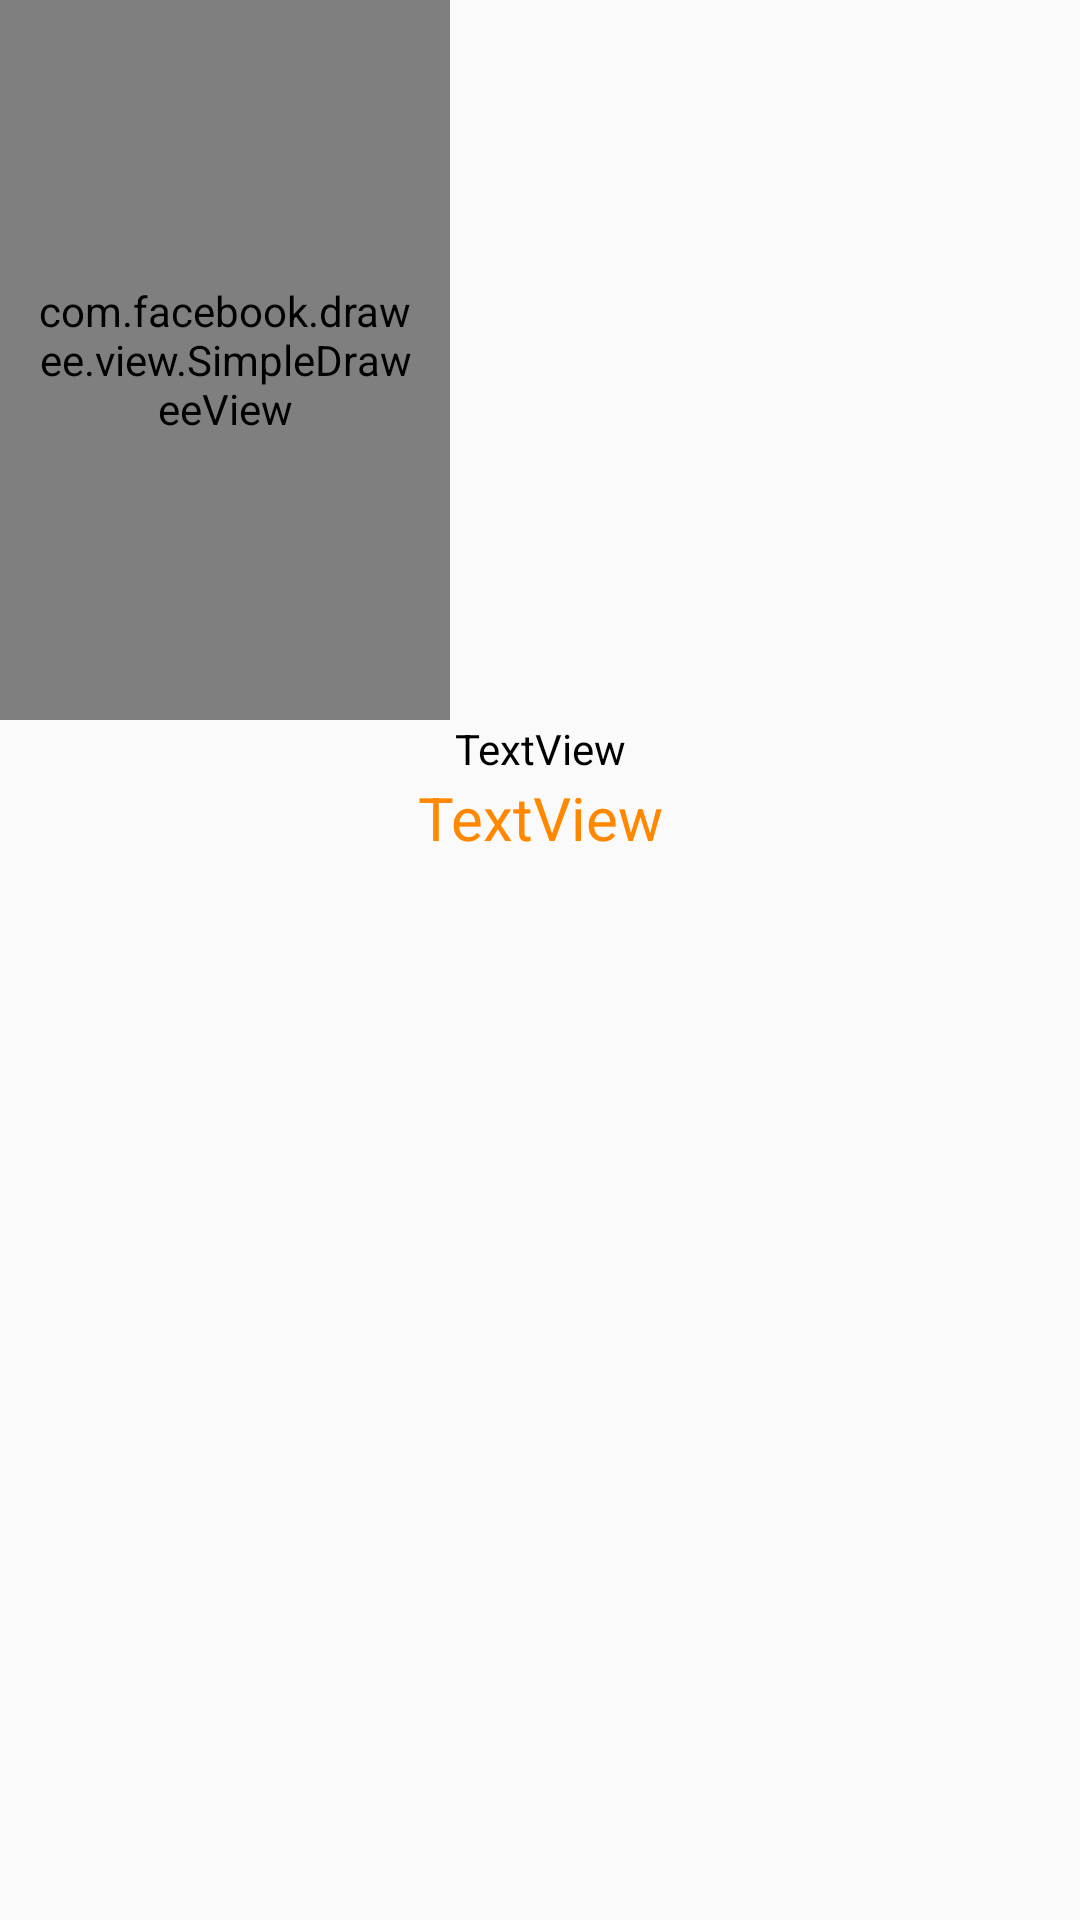

Write the Android layout XML for this screen, with the resource values it uses.
<!-- AndroidManifest.xml: application theme AppTheme -->
<!-- res/layout/hot_film_list_item.xml -->
<?xml version="1.0" encoding="utf-8"?>
<LinearLayout xmlns:android="http://schemas.android.com/apk/res/android"
    xmlns:app="http://schemas.android.com/apk/res-auto"
    xmlns:tools="http://schemas.android.com/tools"
    xmlns:fresco="http://schemas.android.com/apk/res-auto"
    android:layout_width="wrap_content"
    android:layout_height="wrap_content"
    android:orientation="vertical">

    <com.facebook.drawee.view.SimpleDraweeView
        android:id="@+id/filmImg"
        android:layout_width="150dp"
        android:layout_height="240dp"
        android:padding="10dp"
        fresco:placeholderImage="@drawable/movie_default_list" />

    <TextView
        android:id="@+id/filmName"
        android:layout_width="match_parent"
        android:layout_height="wrap_content"
        android:gravity="center"
        android:text="TextView"
        android:textColor="@android:color/black"
        android:textSize="14sp" />

    <TextView
        android:id="@+id/filmGrade"
        android:layout_width="match_parent"
        android:layout_height="wrap_content"
        android:gravity="center"
        android:text="TextView"
        android:textColor="@android:color/holo_orange_dark"
        android:textSize="20sp" />
</LinearLayout>
<!-- resources referenced by this layout -->
<resources>
  <style name="AppTheme" parent="Theme.AppCompat.Light.NoActionBar">
          
          <item name="colorPrimary">#F96227</item>
          <item name="colorPrimaryDark">#000001</item>
          <item name="colorAccent">@color/colorAccent</item>
      </style>
  <color name="colorAccent">#03DAC5</color>
</resources>
